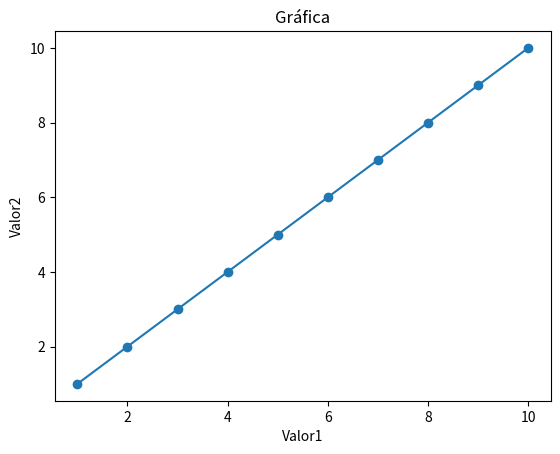

The matplotlib source for this figure:
import matplotlib.pyplot as plt
datos = [(1, 1), (2, 2), (3, 3),(4, 4),(5, 5),(6, 6),(7, 7),(8, 8),(9, 9),(10, 10)]

x=[]
y=[]

for elem in datos:
    x.append(elem[0])
    y.append(elem[1])

print(x)
print(y)

plt.plot(x,y, marker='o')
plt.xlabel('Valor1')
plt.ylabel('Valor2')
plt.title('Gráfica')
plt.show()